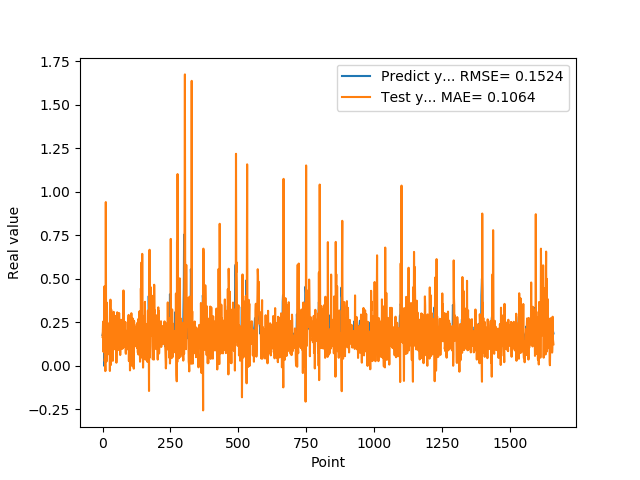

Values plotted in this chart, from the file beside it:
1.769561022520000082e-01, 1.651342695920981207e-01
1.810430586339999981e-01, 1.983835541853637141e-01
1.955727785830000398e-01, 2.538731387900562408e-01
1.954265981910000005e-01, 8.096736435109899710e-02
2.004670947789999880e-01, 1.127906407273535916e-01
2.029463946819999587e-01, 2.355427168199313026e-01
0.000000000000000000e+00, 1.922430272125504880e-01
1.862521618600000151e-01, 4.560060296633142718e-01
1.862153261900000301e-01, 2.584709253721506617e-02
4.038094580169999670e-01, 4.323003823482464425e-02
4.118085205549999461e-01, -3.050866321751913995e-02
3.743042349819999948e-01, -2.797175653941046808e-02
3.571429848669999685e-01, 9.402881636221974704e-01
2.572054266930000055e-01, 2.318057378024341031e-01
2.409307956699999753e-01, 1.841905991203390824e-01
2.253161966800000249e-01, 2.569427580029546090e-02
1.935185044999999937e-01, 3.627057580166691553e-01
1.787700653079999924e-01, 2.368500602600404625e-01
1.622045934200000150e-01, 1.438085237161578489e-01
1.761920750140000269e-01, 6.520368705618848071e-02
1.883655935530000325e-01, 2.034973936135056338e-01
1.861467957499999548e-01, 7.982111547480934266e-02
1.954913884399999968e-01, 1.799305889187524099e-01
1.954011768099999935e-01, 1.987044626045094964e-01
1.660518944260000185e-01, 1.484487237901369328e-01
1.907722949980000249e-01, 2.370815300688302596e-01
2.156041562559999625e-01, 2.475652945507614278e-01
1.898660957809999716e-01, -2.963477928481520959e-02
1.770474612709999895e-01, 1.953805431911096180e-01
2.001174986360000074e-01, 3.799775269355701868e-01
1.948629021640000125e-01, 8.129475347794130891e-02
1.922753006219999894e-01, 5.044282627602998843e-03
1.779100298880000042e-01, 3.224552517646376293e-01
1.810636967419999854e-01, 2.016874098462224651e-01
1.680064052340000114e-01, 1.800158829059298471e-01
1.635809391740000174e-01, 1.712617612173372994e-01
1.706920862200000111e-01, 2.169604016137603730e-01
1.916799396280000345e-01, 6.830376528631180999e-02
2.085516005749999957e-01, 2.878647718369263531e-02
2.058236002919999752e-01, 1.982113750138854158e-01
1.828240007160000513e-01, 9.162002047661328696e-02
1.857409924269999846e-01, 3.099566433711722357e-01
1.775099337099999841e-01, 2.563447118880633480e-01
1.752161234619999952e-01, 1.569973515945482512e-01
1.971126049759999999e-01, 1.902303270486491171e-01
1.845117062330000057e-01, 9.920483744812041982e-02
1.984785944219999987e-01, 1.490512250390934601e-01
2.143009155989999692e-01, 1.767400774122364071e-01
1.841159015890000139e-01, 9.472452942894683814e-02
2.104043960570000094e-01, 2.396859896921750555e-01
2.032361328599999739e-01, 2.873777948997195408e-01
2.088565975429999833e-01, 1.767006709927329555e-02
1.960448026660000231e-01, 1.650658409581120811e-01
1.900728046889999523e-01, 2.819381989202877636e-01
1.658952832220000062e-01, 3.072216434909018634e-01
1.872539073229999851e-01, 1.557472681566953454e-01
1.852532625200000171e-01, 1.189675663698940011e-01
1.799222826959999966e-01, 1.353016675456508999e-01
2.012764066460000223e-01, 1.474146325541684788e-01
1.978618204589999985e-01, 9.085809606745350042e-02
1.950792670250000027e-01, 1.211659970361686767e-01
... 1,599 more rows
